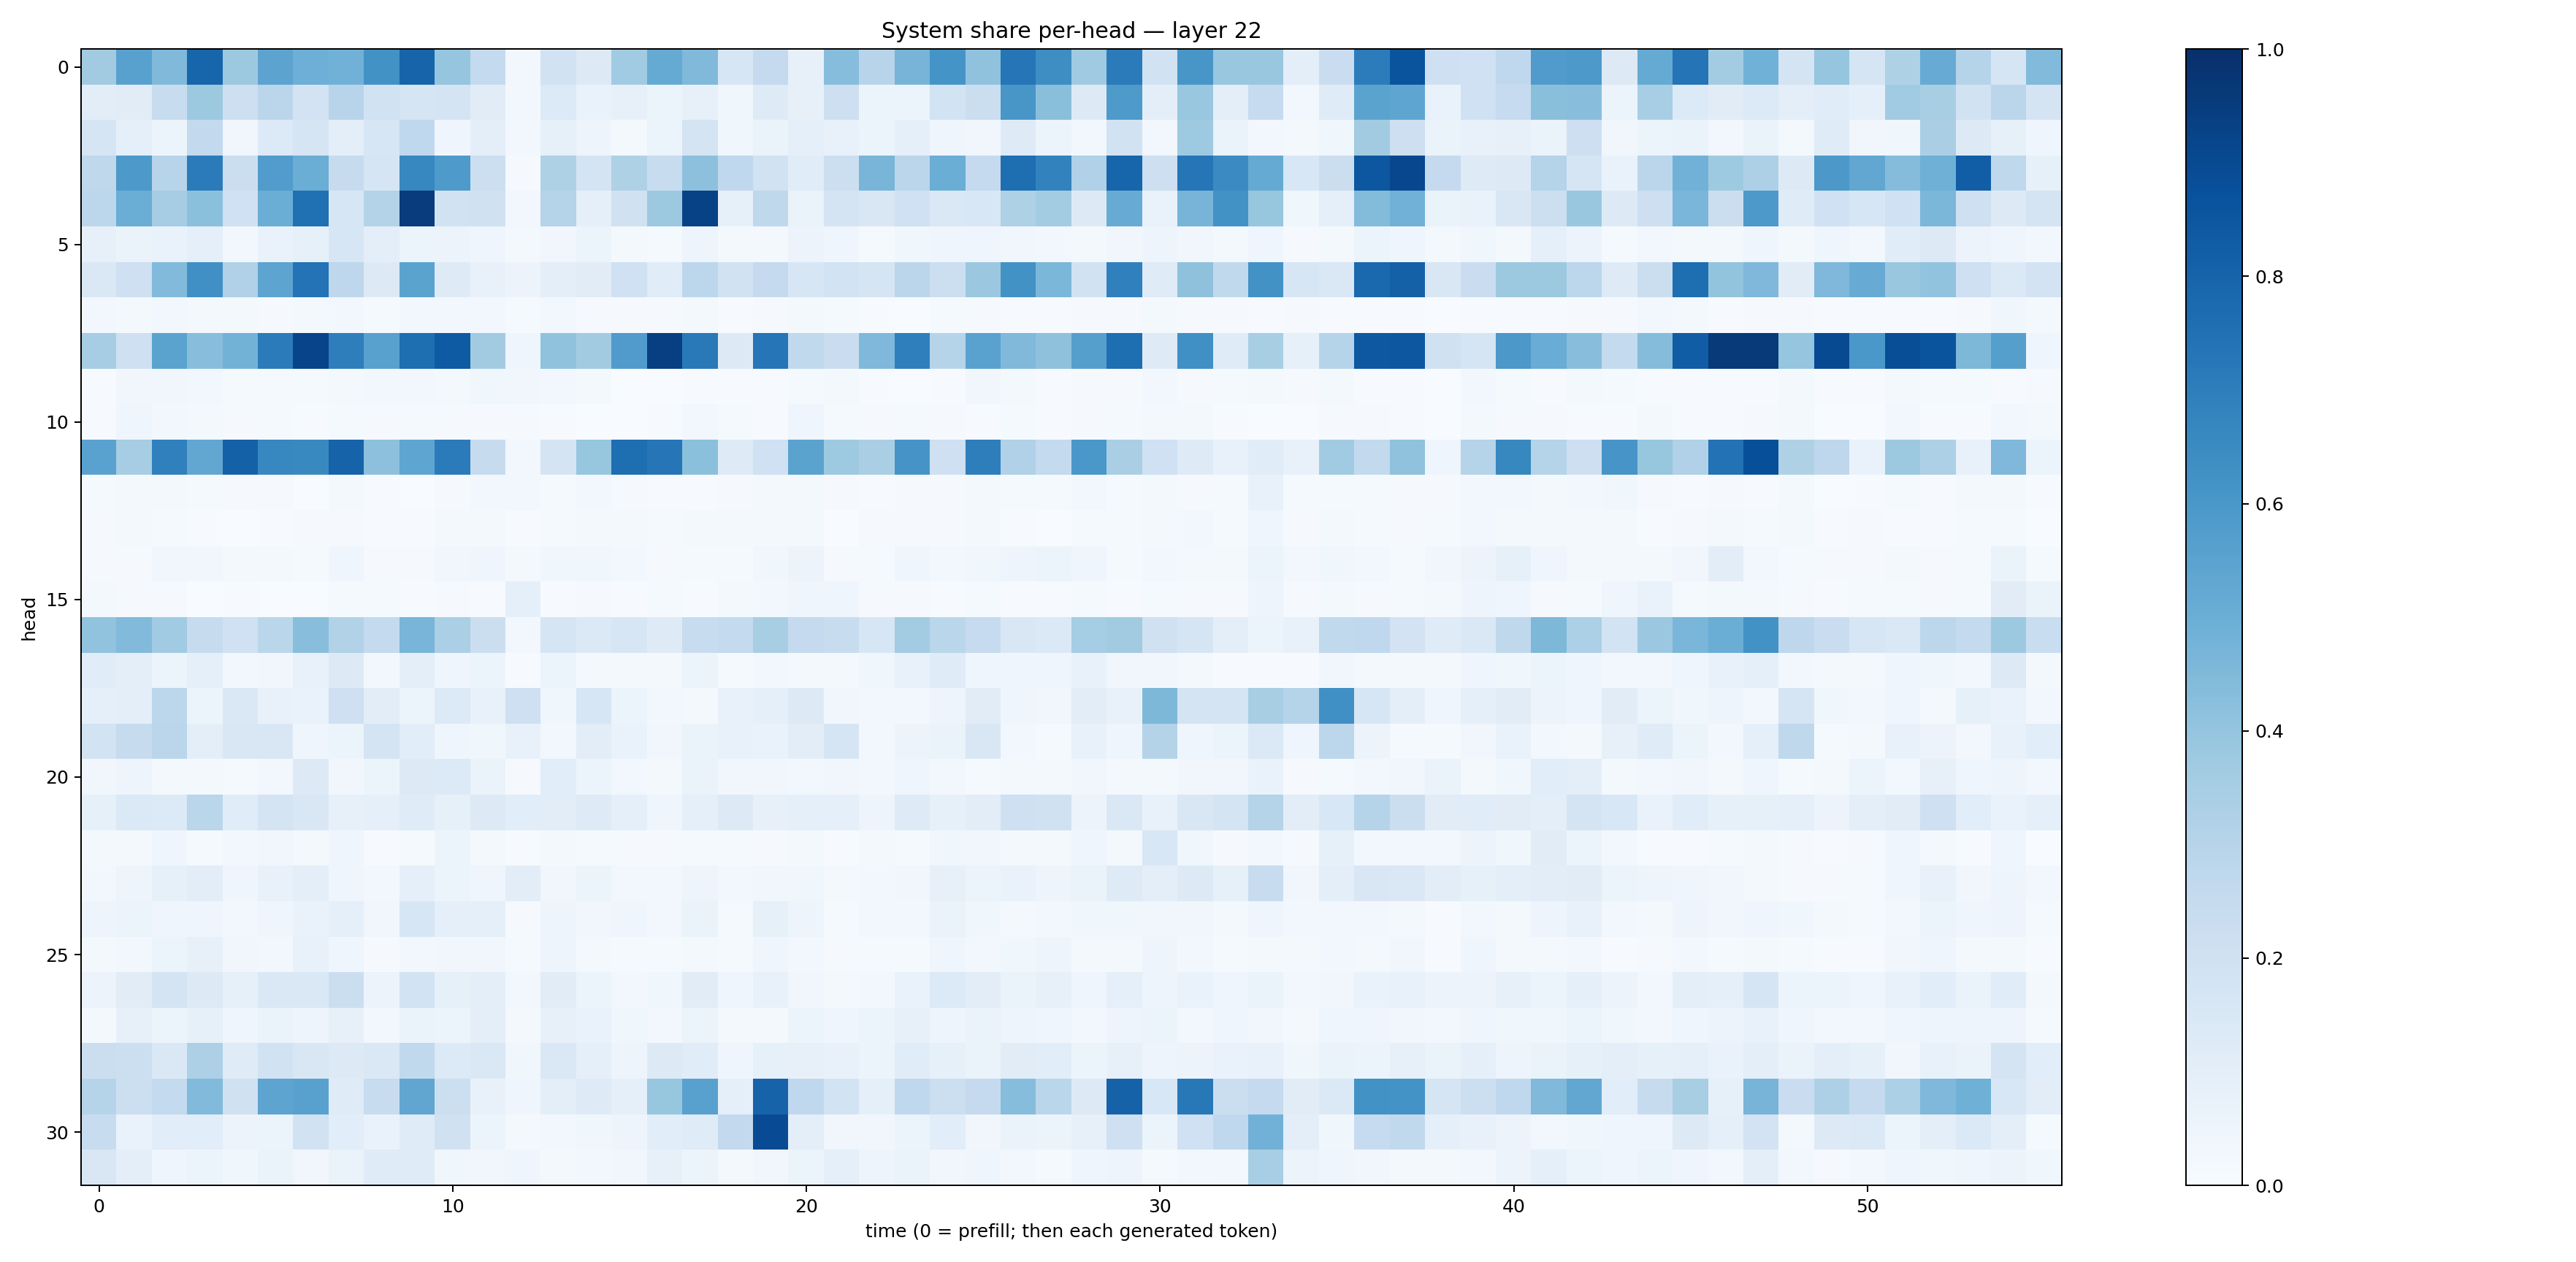

Source data for this figure (header and first rows):
0.36189222, 0.55699706, 0.44657093, 0.7965477, 0.37888712, 0.5462072, 0.4960056, 0.48189113, 0.6228027, 0.7992964, 0.39572215, 0.254281, 0.023730675, 0.19245854, 0.12598537, 0.36436385, 0.5169711, 0.44812867, 0.15777023, 0.25298232, 0.08046162, 0.43143734, 0.29427475, 0.46881545
0.1046, 0.1101, 0.239, 0.3763, 0.2125, 0.2847, 0.1818, 0.2955, 0.1952, 0.1668, 0.1738, 0.1102, 0.02731, 0.1337, 0.0682, 0.0815, 0.05982, 0.07921, 0.03784, 0.1239, 0.08118, 0.2113, 0.05399, 0.05927
0.1674, 0.08684, 0.05339, 0.2611, 0.03476, 0.1349, 0.1662, 0.09413, 0.1601, 0.2665, 0.03909, 0.09398, 0.02464, 0.08347, 0.04997, 0.02321, 0.05993, 0.1749, 0.03612, 0.06356, 0.0877, 0.07766, 0.05235, 0.08638
0.2709, 0.5922, 0.2933, 0.7094, 0.2221, 0.5756, 0.5035, 0.2437, 0.1657, 0.6678, 0.5896, 0.216, 0.009227, 0.3204, 0.179, 0.3209, 0.2378, 0.4147, 0.266, 0.1905, 0.1139, 0.2181, 0.4686, 0.2843
0.2783, 0.5015, 0.3508, 0.4209, 0.2005, 0.5022, 0.7524, 0.1584, 0.3065, 0.9526, 0.1915, 0.1989, 0.02384, 0.3016, 0.0866, 0.1977, 0.3757, 0.9294, 0.08481, 0.2709, 0.06515, 0.172, 0.1506, 0.2009
0.08094, 0.06389, 0.06843, 0.08849, 0.02745, 0.06823, 0.0836, 0.1598, 0.09692, 0.062, 0.05633, 0.04555, 0.01886, 0.03405, 0.0528, 0.02051, 0.01266, 0.04887, 0.01648, 0.02031, 0.0553, 0.0397, 0.01309, 0.03874
0.1428, 0.208, 0.4449, 0.6299, 0.317, 0.5415, 0.742, 0.274, 0.1316, 0.5503, 0.1237, 0.07049, 0.05649, 0.09419, 0.11, 0.2013, 0.1151, 0.281, 0.1923, 0.2516, 0.1589, 0.1871, 0.1653, 0.2813
0.02595, 0.02215, 0.02985, 0.01976, 0.01681, 0.01066, 0.02244, 0.02589, 0.01428, 0.0263, 0.02637, 0.02716, 0.01223, 0.02537, 0.007983, 0.008957, 0.0116, 0.01579, 0.00767, 0.01124, 0.02187, 0.01284, 0.004238, 0.003756
0.3511, 0.2098, 0.5484, 0.4272, 0.4778, 0.7103, 0.918, 0.696, 0.5561, 0.7616, 0.8357, 0.3607, 0.04623, 0.4069, 0.3606, 0.5785, 0.9382, 0.7152, 0.1324, 0.734, 0.2627, 0.2272, 0.4531, 0.6928
0.006299, 0.03265, 0.03294, 0.02951, 0.01498, 0.01293, 0.0133, 0.01687, 0.02632, 0.02897, 0.02287, 0.03711, 0.03189, 0.02696, 0.02128, 0.003197, 0.003381, 0.006834, 0.003985, 0.007683, 0.01359, 0.01588, 0.005199, 0.003622
0.005782, 0.03911, 0.0293, 0.01811, 0.01076, 0.01361, 0.004729, 0.01425, 0.008326, 0.01449, 0.01117, 0.008148, 0.009121, 0.003981, 0.00317, 0.00254, 0.004392, 0.02669, 0.01352, 0.006587, 0.03921, 0.01396, 0.01053, 0.013
0.553, 0.3496, 0.6893, 0.5279, 0.8115, 0.6659, 0.6565, 0.8017, 0.4176, 0.5358, 0.7085, 0.2428, 0.02993, 0.174, 0.3925, 0.7604, 0.7318, 0.4204, 0.1239, 0.2003, 0.5485, 0.3737, 0.3376, 0.6118
0.01526, 0.0173, 0.02243, 0.01393, 0.01117, 0.01115, 0.003812, 0.017, 0.006153, 0.003226, 0.01078, 0.02418, 0.02802, 0.01519, 0.03115, 0.008421, 0.005278, 0.004028, 0.009333, 0.02206, 0.02002, 0.008991, 0.005842, 0.007967
0.01143, 0.01637, 0.01263, 0.0054, 0.003586, 0.004057, 0.009814, 0.01014, 0.004813, 0.00544, 0.01802, 0.02087, 0.007381, 0.0135, 0.02036, 0.01608, 0.01429, 0.01993, 0.01806, 0.01702, 0.01862, 0.00205, 0.01007, 0.01153
0.01002, 0.0112, 0.03194, 0.03403, 0.0169, 0.01642, 0.01281, 0.03988, 0.009868, 0.009034, 0.03392, 0.04075, 0.01876, 0.03695, 0.03543, 0.0269, 0.01056, 0.01196, 0.01346, 0.0376, 0.05733, 0.009016, 0.01217, 0.0445
0.01782, 0.009859, 0.01143, 0.00277, 0.004121, 0.003663, 0.003665, 0.01335, 0.01512, 0.004491, 0.00825, 0.006216, 0.08952, 0.005628, 0.009794, 0.005371, 0.01395, 0.006718, 0.01913, 0.02732, 0.04005, 0.04442, 0.008026, 0.01169
0.4041, 0.4442, 0.3637, 0.2444, 0.2014, 0.2889, 0.4277, 0.3087, 0.254, 0.4684, 0.3352, 0.2206, 0.0312, 0.1649, 0.1405, 0.1625, 0.1233, 0.2418, 0.2573, 0.3418, 0.2514, 0.2387, 0.1638, 0.3586
0.1146, 0.09724, 0.06207, 0.09172, 0.03111, 0.0342, 0.07672, 0.1272, 0.02417, 0.09797, 0.04071, 0.0511, 0.006333, 0.0605, 0.02157, 0.01658, 0.01768, 0.05362, 0.01488, 0.03094, 0.01865, 0.0209, 0.03526, 0.07158
0.08737, 0.09796, 0.2807, 0.0509, 0.145, 0.07773, 0.07012, 0.206, 0.1034, 0.05137, 0.136, 0.07685, 0.21, 0.03566, 0.1611, 0.0607, 0.02567, 0.02249, 0.07582, 0.08972, 0.1279, 0.03201, 0.02787, 0.02976
0.1863, 0.2458, 0.283, 0.09618, 0.1523, 0.1506, 0.04573, 0.05397, 0.1773, 0.1088, 0.041, 0.03861, 0.0736, 0.0292, 0.1025, 0.06819, 0.03329, 0.0626, 0.07527, 0.06916, 0.1041, 0.168, 0.02937, 0.05582
0.03329, 0.04712, 0.02105, 0.01749, 0.01259, 0.02757, 0.1276, 0.03299, 0.05322, 0.1293, 0.1332, 0.06287, 0.0109, 0.1067, 0.05219, 0.03097, 0.02283, 0.06383, 0.03342, 0.03427, 0.03046, 0.03339, 0.02638, 0.04538
0.0858, 0.14, 0.1366, 0.2869, 0.1156, 0.1759, 0.1502, 0.07838, 0.0865, 0.1184, 0.08249, 0.13, 0.1058, 0.1044, 0.1235, 0.0898, 0.04253, 0.08807, 0.1317, 0.0792, 0.09146, 0.08947, 0.04949, 0.1234
0.01962, 0.02157, 0.04177, 0.01538, 0.02587, 0.03204, 0.01807, 0.04292, 0.005742, 0.01217, 0.05364, 0.01681, 0.005538, 0.02075, 0.01184, 0.01148, 0.009885, 0.0132, 0.01215, 0.008844, 0.01568, 0.004342, 0.01725, 0.01515
0.02554, 0.04696, 0.08347, 0.1041, 0.04152, 0.07696, 0.09527, 0.04091, 0.03108, 0.08634, 0.05865, 0.04259, 0.1029, 0.03473, 0.05399, 0.02868, 0.02855, 0.05014, 0.02562, 0.03276, 0.03575, 0.02162, 0.02839, 0.03323
0.04811, 0.05887, 0.04607, 0.03938, 0.02654, 0.04537, 0.07, 0.08881, 0.03129, 0.1573, 0.08736, 0.08871, 0.009926, 0.04777, 0.03389, 0.03923, 0.02373, 0.06364, 0.0146, 0.08236, 0.05008, 0.01411, 0.02435, 0.02881
0.02074, 0.02703, 0.05097, 0.08157, 0.03507, 0.0275, 0.07712, 0.04208, 0.01093, 0.02788, 0.03379, 0.03226, 0.01514, 0.04745, 0.02313, 0.01296, 0.01248, 0.01591, 0.01179, 0.04518, 0.02695, 0.007852, 0.01208, 0.01468
0.05531, 0.1099, 0.1731, 0.1272, 0.08343, 0.1415, 0.1422, 0.2226, 0.05591, 0.1842, 0.08246, 0.0941, 0.02817, 0.1115, 0.0514, 0.02392, 0.03905, 0.1123, 0.04574, 0.07578, 0.03257, 0.01962, 0.02616, 0.06952
0.01828, 0.08114, 0.05991, 0.08387, 0.04436, 0.06478, 0.05006, 0.08147, 0.02771, 0.06391, 0.05444, 0.1009, 0.01974, 0.07833, 0.06801, 0.03548, 0.02627, 0.06169, 0.02046, 0.02164, 0.05278, 0.03971, 0.05086, 0.08091
0.2233, 0.2177, 0.1426, 0.3279, 0.1177, 0.1924, 0.1488, 0.1271, 0.1454, 0.2628, 0.1359, 0.146, 0.03808, 0.1468, 0.08957, 0.04973, 0.1267, 0.1138, 0.04216, 0.08299, 0.0814, 0.07564, 0.05112, 0.1163
0.3007, 0.2175, 0.254, 0.4444, 0.1969, 0.5408, 0.5555, 0.121, 0.2412, 0.5333, 0.2177, 0.07696, 0.04647, 0.09713, 0.1213, 0.0887, 0.3918, 0.5584, 0.08763, 0.803, 0.2682, 0.1853, 0.08783, 0.2661
0.2352, 0.06684, 0.109, 0.108, 0.05647, 0.05908, 0.188, 0.1062, 0.06999, 0.1179, 0.1976, 0.05086, 0.02098, 0.02994, 0.03666, 0.0486, 0.1064, 0.1191, 0.2605, 0.8918, 0.09679, 0.03377, 0.03407, 0.06223
0.1523, 0.1007, 0.04159, 0.05299, 0.03684, 0.0638, 0.03363, 0.06558, 0.1193, 0.1198, 0.03545, 0.03251, 0.04337, 0.02334, 0.02892, 0.03449, 0.07931, 0.05283, 0.02259, 0.03175, 0.06002, 0.09312, 0.0488, 0.06632
